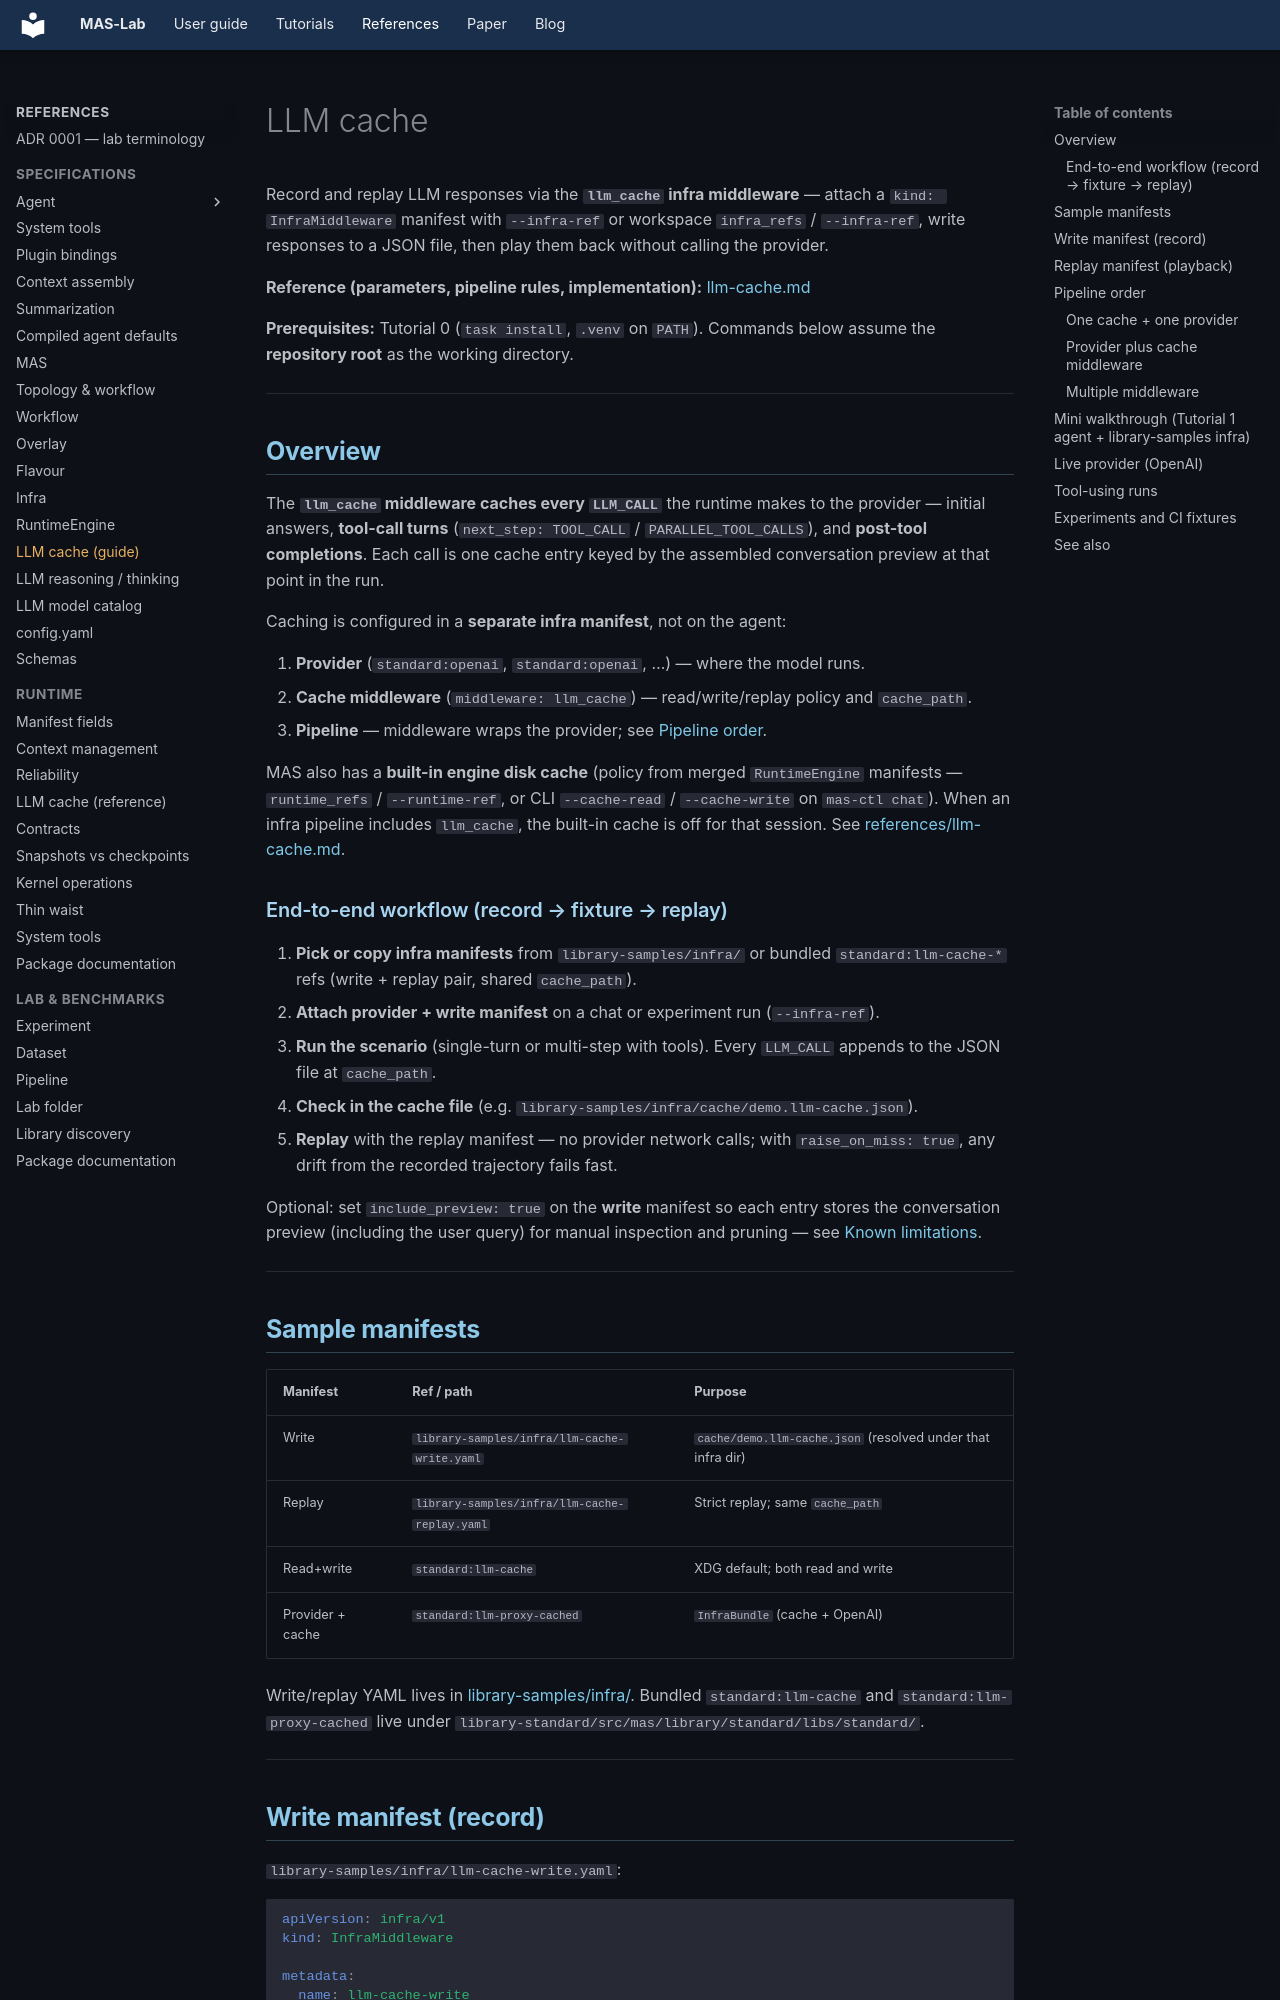

repository: outshift-open/mas-lab · page: manifests/llm-cache/index.html · generator: mkdocs

<!--
  Copyright (c) 2026 Cisco Systems, Inc. and its affiliates
  SPDX-License-Identifier: Apache-2.0
-->
# LLM cache

Record and replay LLM responses via the **`llm_cache` infra middleware** —
attach a `kind: InfraMiddleware` manifest with `--infra-ref` or
workspace `infra_refs` / `--infra-ref`, write responses to a JSON file, then play them back without
calling the provider.

**Reference (parameters, pipeline rules, implementation):**
[llm-cache.md](../references/llm-cache.md)

**Prerequisites:** Tutorial 0 (`task install`, `.venv` on `PATH`). Commands
below assume the **repository root** as the working directory.

---

## Overview

The **`llm_cache` middleware caches every `LLM_CALL`** the runtime makes to the
provider — initial answers, **tool-call turns** (`next_step: TOOL_CALL` /
`PARALLEL_TOOL_CALLS`), and **post-tool completions**. Each call is one cache
entry keyed by the assembled conversation preview at that point in the run.

Caching is configured in a **separate infra manifest**, not on the agent:

1. **Provider** (`standard:openai`, `standard:openai`, …) — where the model runs.
2. **Cache middleware** (`middleware: llm_cache`) — read/write/replay policy and `cache_path`.
3. **Pipeline** — middleware wraps the provider; see [Pipeline order](#pipeline-order).

MAS also has a **built-in engine disk cache** (policy from merged
`RuntimeEngine` manifests — `runtime_refs` / `--runtime-ref`, or CLI
`--cache-read` / `--cache-write` on `mas-ctl chat`). When an infra pipeline
includes `llm_cache`, the built-in cache is off for that session.
See [references/llm-cache.md](../references/llm-cache.md#two-cache-mechanisms).

### End-to-end workflow (record → fixture → replay)

1. **Pick or copy infra manifests** from `library-samples/infra/` or bundled
   `standard:llm-cache-*` refs (write + replay pair, shared `cache_path`).
2. **Attach provider + write manifest** on a chat or experiment run (`--infra-ref`).
3. **Run the scenario** (single-turn or multi-step with tools). Every `LLM_CALL`
   appends to the JSON file at `cache_path`.
4. **Check in the cache file** (e.g. `library-samples/infra/cache/demo.llm-cache.json`).
5. **Replay** with the replay manifest — no provider network calls; with
   `raise_on_miss: true`, any drift from the recorded trajectory fails fast.

Optional: set `include_preview: true` on the **write** manifest so each entry
stores the conversation preview (including the user query) for manual inspection
and pruning — see [Known limitations](../references/llm-cache.md#known-limitations).

---
